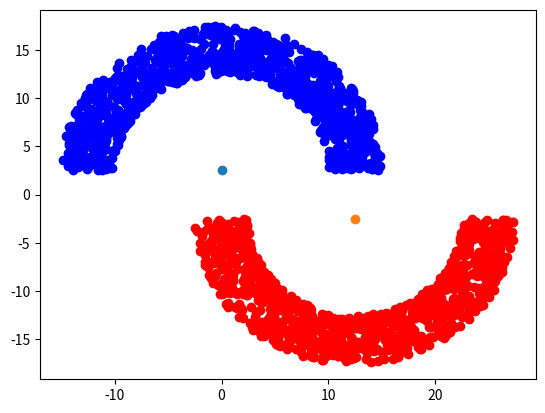
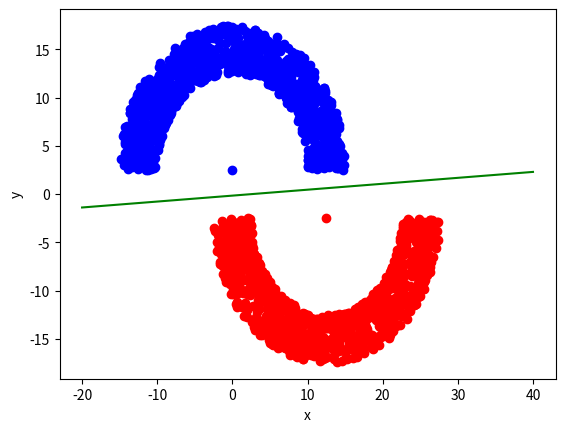
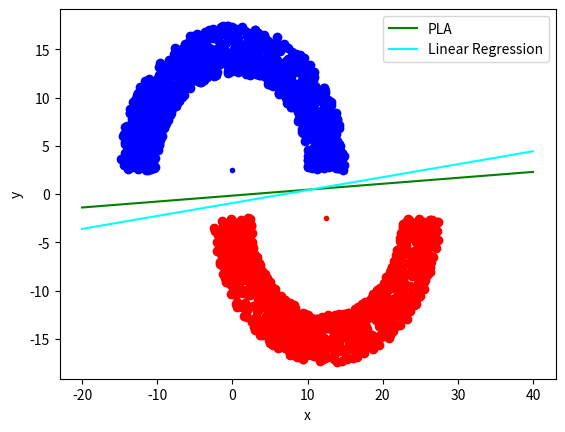
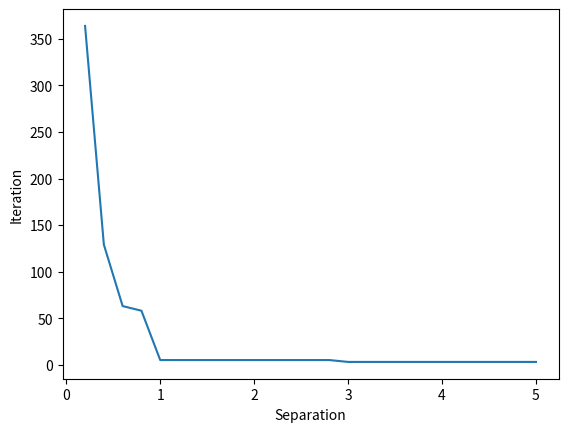

Source code (Python) for these figures, in order:
# Assignment 6, Problem 3.1, 3.2 code written in python
# [redacted]
# [redacted]
# Course: CSCI 6100

import numpy as np
import matplotlib.pyplot as plt
# %matplotlib inline

np.random.seed(10)

#Data generate

thk=5
rad=10
sep=5

N=1000
sep=5
a_up, b_up=0,sep/2
a_down,b_down=12.5,-2.5

r_up=np.random.rand(N)*thk+rad
theta_up=np.random.rand(N)*np.pi

x_up=r_up*np.cos(theta_up)+a_up
y_up=r_up*np.sin(theta_up)+b_up

r_up=np.random.rand(N)*thk+rad
theta_up=np.random.rand(N)*np.pi

plt.scatter(x_up,y_up,color='blue')

x_down=r_up*np.cos(theta_up)+a_up+a_down
y_down=-(r_up*np.sin(theta_up)+sep/2)


plt.scatter(x_down,y_down,color='red')
plt.scatter(a_up,b_up)
plt.scatter(a_down,b_down)



data_up=np.stack([np.ones(N), x_up, y_up], axis=1)
data_down=np.stack([np.ones(N), x_down,y_down],axis=1)
data_all=np.concatenate([data_up, data_down], axis=0)
print(data_up.shape)
y_ground=np.concatenate([np.ones(N), np.ones(N)*-1])



#PLA algorithm

W=np.zeros(3)
iter=0

while 1:
  
  y_pred=(np.dot(data_all,W)>0)*2-1
  
  
  wrong=np.where(y_pred!=y_ground)[0]
   #print (wrong)
  if len(wrong)==0:
    break

  t=wrong[0]
 
  W=W+y_ground[t]*data_all[t]
  iter+=1

print("Total iteration required=")
print(iter)

print('final W value is=   ')
print(W)

print('\n\n')
plt.figure(2)
color_f='blue'
x=np.linspace(-20,40,100)
g=-(W[1]*x+W[0])/W[2]
color_g='green'
plt.plot(x,g,color=color_g)

plt.scatter(x_up,y_up,color='blue')

plt.scatter(x_down,y_down,color='red')

plt.scatter(a_up,b_up,color='blue')
plt.scatter(a_down,b_down,color='red')
plt.xlabel('x')
plt.ylabel('y')

#linear regression

x_reg=np.linalg.inv((np.transpose(data_all)@data_all))@np.transpose(data_all)
print(x_reg.shape)

wlr=np.dot(x_reg,y_ground)
print(wlr)



plt.figure(3)
color_f='blue'
xlr=np.linspace(-20,40,100)
glr=-(wlr[1]*xlr+wlr[0])/wlr[2]
color_g='green'
plt.plot(x,g,color=color_g,label='PLA')
plt.plot(xlr,glr,color='cyan',label='Linear Regression')

plt.scatter(x_up,y_up,color='blue')

plt.scatter(x_down,y_down,color='red')

plt.scatter(a_up,b_up,color='blue',marker='.')
plt.scatter(a_down,b_down,color='red',marker='.')
plt.xlabel('x')
plt.ylabel('y')
plt.legend()



#PROBLEM 3.2



#np.random.seed(0)

#Data generate

separation=np.arange(0.2,5.01,0.2)
iteration=[]

for i in range(len(separation)):
  np.random.seed(0)
  thk=5
  rad=10
  #sep=5

  N=1000
  sep=separation[i]
  a_up, b_up=0,sep/2
  a_down,b_down=12.5,-sep/2

  r_up=np.random.rand(N)*thk+rad
  theta_up=np.random.rand(N)*np.pi

  x_up=r_up*np.cos(theta_up)+a_up
  y_up=r_up*np.sin(theta_up)+b_up

  r_up=np.random.rand(N)*thk+rad
  theta_up=np.random.rand(N)*np.pi

  #plt.scatter(x_up,y_up,color='blue')

  x_down=r_up*np.cos(theta_up)+a_up+a_down
  y_down=-(r_up*np.sin(theta_up)+sep/2)


  #plt.scatter(x_down,y_down,color='red')
  #plt.scatter(a_up,b_up)
  #plt.scatter(a_down,b_down)


  data_up=np.stack([np.ones(N), x_up, y_up], axis=1)
  data_down=np.stack([np.ones(N), x_down,y_down],axis=1)
  data_all=np.concatenate([data_up, data_down], axis=0)
  #print(data_up.shape)
  y_ground=np.concatenate([np.ones(N), np.ones(N)*-1])



  #PLA algorithm

  W=np.zeros(3)
  iter=0

  while 1:
    
    y_pred=(np.dot(data_all,W)>0)*2-1
    
    
    wrong=np.where(y_pred!=y_ground)[0]
    #print (wrong)
    if len(wrong)==0:
      break

    t=wrong[0]
  
    W=W+y_ground[t]*data_all[t]
    iter+=1
  iteration.append(iter)
plt.figure(4)
plt.plot(separation,iteration)
plt.xlabel('Separation')
plt.ylabel('Iteration')

print (iteration)

